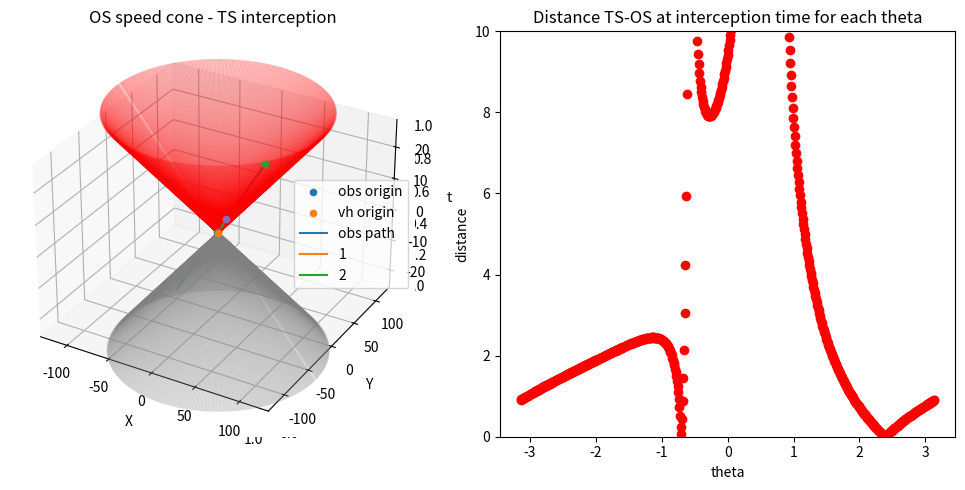

Source code (Python):
from math import *
from random import random

import matplotlib.pyplot as plt
import numpy as np
from numpy import linalg as LA
from scipy.signal import argrelextrema

OBS_TIME = 40
step = pi / 250


def main():
    # Create a figure with two subplots
    fig = plt.figure(figsize=(10, 5))
    # Add the first subplot (3D plot)
    ax = fig.add_subplot(121, projection='3d')
    # Add the second subplot (2D plot)
    ax2 = fig.add_subplot(122)

    # Pick random configuration until it finds desired one
    while (1):
        # TS
        Origin = np.array([random() * 10 - 5, random() * 10 - 5, 0])
        Speed = random() * 5 + 0.5
        Heading = 2 * pi * random() - pi
        Direction = np.array([Speed * cos(Heading), Speed * sin(Heading), 1])
        # OS
        OS_Speed = random() * 5 + 0.5

        points = getIntersectionTime_new(Origin, Direction, OS_Speed)

        if len(points) > 0:
            # Desired config
            """OS_Speed >= Speed and len(points) > 1 and"""
            all_positives = True
            for p in points:
                if p[0] < 0:
                    all_positives = False
            if all_positives:
                break
        else:
            print("NO")

    ax = SetUpPlot(Origin, OS_Speed, Direction, fig, ax)
    # Print data
    print("\nTS \n Origin: ", Origin[0], " ", Origin[1], "\n Heading: ", Heading, "/", round(Heading / pi * 180, 2),
          "\n Speed: ", Speed)
    print("OS \n Speed: ", OS_Speed, '\n')

    print("\nNew method results")
    print(" Cone interception in ", len(points), " points.")
    count = 0
    for point in points:
        ax = PlotPath(ax, np.array([0, 0, 0]), point[1], count + 1)
        # print(atan2(point[1][1],point[1][0]))
        print_pos(point, OS_Speed, Direction, Origin, False)
        count = count + 1
    poss = np.array([p[1] for p in points])
    ax.set_zlim(np.min(np.concatenate(poss)) - 10, np.max(np.concatenate(poss)) + 10)
    ax.legend()

    # Brute force
    print("\nBrute force results")
    thetas = np.arange(-pi, pi, 0.01)
    dists = np.array([])
    for theta in thetas:
        t = Origin[0] / (OS_Speed * cos(theta) - Speed * cos(Heading))
        distance = distance_t(t, OS_Speed, theta, Direction, Origin)
        dists = np.append(dists, distance)
        ax2.scatter(theta, distance, color='red')
    # Find the indices of local minima in the first values array
    min_dists = argrelextrema(dists, np.less)
    # Extract the corresponding tuples for the local minima
    thetas_min_dists = [thetas[index] for index in min_dists[0]]
    for theta in thetas_min_dists:
        t = Origin[0] / (OS_Speed * cos(theta) - Speed * cos(Heading))
        p = Origin + t * Direction
        # if t<0:
        # print(" atan2 _ ", pi+atan2(p[1], p[0]) % 2*pi)
        # print(" acos _ ", acos((Origin[0]+Speed*cos(Heading))/(OS_Speed*t)))
        point = [t, p, theta]
        print_pos(point, OS_Speed, Direction, Origin, True)

    ax.set_title('OS speed cone - TS interception')
    ax2.set_title('Distance TS-OS at interception time for each theta')
    ax2.set_xlabel("theta")
    ax2.set_ylabel("distance")
    ax2.set_ylim([0, 10])

    # Old method
    print("\nOld method results")
    points = getIntersectionTime_old(Origin, Heading, Speed, OS_Speed)
    for point in points:
        print_pos(point, OS_Speed, Direction, Origin, True)

    txt = """\n\nThe different thetas, when time is negative, depends on the meaning of a negative time. 
    TS has a fixed heading, so negative time means a position found with negative velocity.
    OS instead,
        - Could have had a heading useful to intercept TS said time ago (theta found with cone)
        - Could intercept, backwards, TS with negative velocity (theta found with brute force)"""
    print(txt)
    # fig.text(.1, .1, "fsfafa")
    # Adjust layout for better visualization
    plt.tight_layout()
    # Show the plots
    plt.show()


def print_pos(point, OS_Speed, Direction, Origin, booool):
    t = point[0]
    p = point[1]
    theta = point[2]
    if booool:
        distance = distance_t(t, OS_Speed, theta, Direction, Origin)
        print("     Time: ", round(t, 2), " theta: ", round(theta, 2), "distance: ", round(distance, 2), " (",
              p[0], ",", p[1], ")")
    else:
        print("     Time: ", round(t, 2), " theta: ", round(theta, 2), " (",
              p[0], ",", p[1], ")")


def distance_t(t, OS_Speed, theta, Direction, Origin):
    p_OS = t * np.array([OS_Speed * cos(theta), OS_Speed * sin(theta), 1])
    p_TS = Origin + Direction * t
    return LA.norm(p_OS - p_TS)


def getIntersectionTime_old(Origin, Heading, Speed, OS_Speed):
    v1 = OS_Speed
    v2 = Speed
    h2 = Heading
    H = Origin[1]
    L = Origin[0]

    k = atan2(-H, L)
    asin_arg = v2 / v1 * sin(h2 + k)
    theta1 = asin(asin_arg) - k
    theta2 = pi - k - asin(asin_arg) - k
    theta2 = theta2 % pi
    t1 = L / (v1 * cos(theta1) - v2 * cos(h2))
    t2 = L / (v1 * cos(theta2) - v2 * cos(h2))

    p = np.array([L, H]) + t1 * np.array([v2 * cos(h2), sin(h2)])
    ipoint = [t1, p, theta1]
    p = np.array([L, H]) + t2 * np.array([v2 * cos(h2), sin(h2)])
    ipoint2 = [t2, p, theta2]

    return [ipoint, ipoint2]


def getIntersectionTime_new(Origin, Direction, OS_Speed):
    gamma = sqrt(OS_Speed ** 2 + 1) / (OS_Speed ** 2 + 1)
    c2 = 1 - gamma ** 2 * np.dot(Direction, Direction)
    c1 = -gamma ** 2 * np.dot(Direction, Origin)
    c0 = -gamma ** 2 * np.dot(Origin, Origin)
    delta = c1 ** 2 - c0 * c2

    if c2 != 0:
        """if delta < 0:
            print("     No intersections")
        el"""
        if delta == 0:
            t = (-c1 + sqrt(delta)) / c2
            p = Origin + Direction * t
            ipoint = [t, p, atan2(p[1], p[0])]
            # print("     Theta: ", atan2(p[1], p[0]), "time: ", t, " (", p[0], ",", p[1], ")")
            return [ipoint, [0, np.array([0, 0, 0]), 0]]
        elif delta > 0:
            t1 = (-c1 + sqrt(delta)) / c2
            t2 = (-c1 - sqrt(delta)) / c2
            p = Origin + Direction * t1
            ipoint1 = [t1, p, atan2(p[1], p[0])]
            dis = distance_t(t1, OS_Speed, atan2(p[1], p[0]), Direction, Origin)

            p = Origin + Direction * t2
            ipoint2 = [t2, p, atan2(p[1], p[0])]
            dis = distance_t(t2, OS_Speed, atan2(p[1], p[0]), Direction, Origin)

            return [ipoint1, ipoint2]
    elif c2 == 0:
        if c1 != 0:
            t = -c0 / (2 * c1)
            p = Origin + Direction * t
            ipoint = [t, p, atan2(p[1], p[0])]
            # print("     Theta: ", atan2(p[1], p[0]), "time: ", t, " (", p[0], ",", p[1], ")")
            return [ipoint, [0, np.array([0, 0, 0]), 0]]
        else:
            print(" wtf, ts and os coincide")

    return []


def SetUpPlot(TS, speed, vel_vect, fig, ax):
    # Plot the 3D subplot
    ax = fig.add_subplot(121, projection='3d')

    # fig = plt.figure()
    # ax = fig.add_subplot(111, projection='3d')
    ax.scatter(TS[0], TS[1], TS[2], label='obs origin')
    ax.scatter(0, 0, 0, label='vh origin')

    ax = PlotPath(ax, TS, TS + vel_vect * OBS_TIME, 'obs path')

    line_x, line_y, line_z = zip(TS, TS - vel_vect * OBS_TIME)
    ax.plot(line_x, line_y, line_z, color='c')

    ax = ConePlot(ax, speed)

    # Set labels for the axes
    ax.set_xlabel('X')
    ax.set_ylabel('Y')
    ax.set_zlabel('t')
    return ax


def PlotPath(ax, p1, p2, name):
    line_x, line_y, line_z = zip(p1, p2)
    ax.plot(line_x, line_y, line_z, label=name)
    ax.scatter(p2[0], p2[1], p2[2])
    return ax


def ConePlot(ax, speed):
    theta = pi / 2 - atan2(1, speed)
    for a in range(0, int(2 * pi / step)):
        # Calculate the current angle
        angle = a * step
        p2 = np.array([0, 0, speed * OBS_TIME])
        p2 = y_rotation(p2, -theta)
        p2 = z_rotation(p2, angle)
        line_x, line_y, line_z = zip(np.array([0, 0, 0]), p2)
        ax.plot(line_x, line_y, line_z, '-r', alpha=0.2)
        line_x, line_y, line_z = zip(np.array([0, 0, 0]), -p2)
        ax.plot(line_x, line_y, line_z, '-', color='grey', alpha=0.2)
    return ax


def x_rotation(vector, theta):
    """Rotates 3-D vector around x-axis"""
    R = np.array([[1, 0, 0], [0, np.cos(theta), -np.sin(theta)], [0, np.sin(theta), np.cos(theta)]])
    return np.dot(R, vector)


def y_rotation(vector, theta):
    """Rotates 3-D vector around y-axis"""
    R = np.array([[np.cos(theta), 0, np.sin(theta)], [0, 1, 0], [-np.sin(theta), 0, np.cos(theta)]])
    return np.dot(R, vector)


def z_rotation(vector, theta):
    """Rotates 3-D vector around z-axis"""
    R = np.array([[np.cos(theta), -np.sin(theta), 0], [np.sin(theta), np.cos(theta), 0], [0, 0, 1]])
    return np.dot(R, vector)


main()
